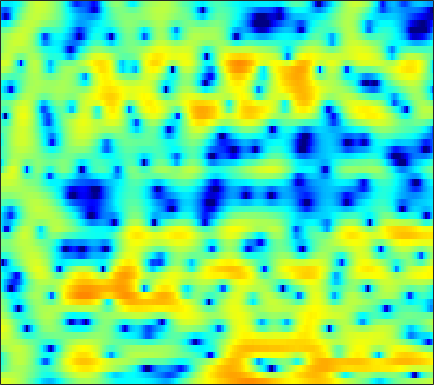

Values plotted in this chart, from the file beside it:
4.1264, 4.1053, 4.0309, 3.8884, 3.7357, 3.4699, 3.1292, 2.8238, 2.34, 1.7729, 1.1249, 0.56826, -0.25356, -1.1488, -1.8876, -2.9484, -4.0872, -4.9818, -6.19, -7.3463, -8.3401, -8.8999, -9.2934, -9.0652
2.172, 2.291, 2.425, 2.515, 2.543, 2.521, 2.426, 2.301, 2.059, 1.736, 1.324, 0.9593, 0.4042, -0.222, -0.7378, -1.465, -2.227, -2.806, -3.55, -4.22, -4.744, -4.998, -5.089, -4.864
-3.393, -2.279, -1.045, -0.06878, 0.5154, 1.111, 1.516, 1.707, 1.812, 1.757, 1.546, 1.299, 0.8416, 0.2717, -0.2205, -0.9534, -1.735, -2.316, -3.019, -3.546, -3.805, -3.758, -3.388, -2.719
-4.601, -3.266, -1.678, -0.3477, 0.4801, 1.376, 2.029, 2.365, 2.618, 2.64, 2.446, 2.163, 1.594, 0.7961, 0.03727, -1.24, -2.861, -4.355, -6.86, -10.11, -13.54, -13.78, -10.4, -6.964
-4.321, -2.914, -1.315, -0.02738, 0.7611, 1.597, 2.201, 2.497, 2.72, 2.731, 2.548, 2.293, 1.804, 1.14, 0.5359, -0.4007, -1.448, -2.261, -3.365, -4.384, -5.197, -5.574, -5.678, -5.271
0.4348, 0.9426, 1.564, 2.093, 2.41, 2.73, 2.927, 2.991, 2.966, 2.808, 2.521, 2.222, 1.705, 1.045, 0.4632, -0.4565, -1.549, -2.507, -4.051, -6.005, -8.615, -11.35, -17.22, -21.77
2.488, 2.567, 2.615, 2.594, 2.52, 2.352, 2.105, 1.876, 1.514, 1.11, 0.68, 0.3452, -0.1056, -0.5508, -0.8739, -1.328, -1.786, -2.152, -2.66, -3.169, -3.653, -3.951, -4.168, -4.115
3.974, 3.805, 3.474, 3.022, 2.603, 1.924, 1.096, 0.381, -0.6744, -1.794, -2.861, -3.521, -4.053, -4.088, -3.842, -3.322, -2.75, -2.338, -1.871, -1.49, -1.196, -1.021, -0.8457, -0.7173
4.933, 4.638, 4.111, 3.418, 2.782, 1.74, 0.4396, -0.7506, -2.733, -5.419, -9.373, -14.29, -35.61, -14.23, -9.637, -6.032, -3.689, -2.413, -1.137, -0.2327, 0.3692, 0.6758, 0.905, 0.9206
4.023, 3.698, 3.124, 2.394, 1.757, 0.8234, -0.1907, -0.9781, -2.054, -3.075, -3.934, -4.359, -4.486, -4.018, -3.402, -2.403, -1.355, -0.6165, 0.2207, 0.8718, 1.311, 1.493, 1.54, 1.368
2.43, 1.97, 1.169, 0.1648, -0.6994, -1.944, -3.143, -3.898, -4.53, -4.635, -4.264, -3.747, -2.927, -2.05, -1.386, -0.5441, 0.2425, 0.7591, 1.352, 1.8, 2.098, 2.222, 2.241, 2.101
1.079, 0.4275, -0.7082, -2.222, -3.694, -6.277, -10.15, -14.78, -25.67, -14.96, -9.357, -6.733, -4.242, -2.426, -1.377, -0.2551, 0.6138, 1.08, 1.512, 1.77, 1.934, 1.995, 2.022, 2.044
0.4649, -0.224, -1.277, -2.471, -3.45, -4.756, -5.925, -6.55, -6.802, -6.122, -4.816, -3.697, -2.249, -0.9912, -0.2176, 0.5939, 1.077, 1.219, 1.179, 0.8206, 0.1452, -0.4697, -1.244, -1.591
-1.054, -2.106, -3.657, -5.13, -5.916, -6.44, -6.334, -5.923, -5.018, -3.901, -2.695, -1.779, -0.6716, 0.3332, 0.9653, 1.55, 1.818, 1.823, 1.478, 0.6131, -0.976, -2.8, -6.733, -13.64
-5.111, -7.141, -10.67, -15.96, -22.85, -24.94, -16.5, -13.2, -10.07, -7.598, -5.517, -4.135, -2.496, -1.163, -0.3353, 0.5327, 1.108, 1.371, 1.439, 1.256, 0.8986, 0.5399, 0.1186, 0.0171
-5.453, -7.102, -9.612, -12.2, -13.9, -15.43, -16.04, -15.74, -13.94, -11.14, -8.209, -6.163, -3.814, -1.878, -0.7144, 0.4973, 1.397, 1.852, 2.214, 2.355, 2.337, 2.23, 2.057, 1.892
-3.627, -4.834, -6.426, -8.121, -9.539, -11.91, -15.12, -17.98, -16.59, -11.06, -6.81, -4.321, -1.706, 0.2874, 1.466, 2.676, 3.51, 3.879, 4.119, 4.051, 3.685, 3.247, 2.427, 1.357
-6.193, -7.124, -7.524, -7.283, -6.929, -6.369, -5.734, -5.125, -4.048, -2.673, -1.127, 0.01021, 1.415, 2.597, 3.325, 4.056, 4.465, 4.582, 4.506, 4.106, 3.334, 2.518, 1.042, -1.034
-15.8, -22.77, -14.4, -9.349, -7.012, -4.769, -3.114, -2.085, -0.8553, 0.2142, 1.185, 1.841, 2.608, 3.225, 3.558, 3.835, 3.909, 3.83, 3.496, 2.929, 2.114, 1.311, 0.03624, -1.474
-4.078, -4.36, -4.165, -3.486, -2.778, -1.772, -0.7962, -0.1079, 0.7212, 1.443, 2.059, 2.445, 2.838, 3.099, 3.206, 3.207, 3.06, 2.845, 2.376, 1.739, 0.9334, 0.2012, -0.9406, -2.243
-0.6656, -0.7565, -0.7267, -0.4973, -0.2375, 0.2066, 0.714, 1.099, 1.583, 2.011, 2.351, 2.526, 2.659, 2.664, 2.583, 2.369, 2.031, 1.7, 1.195, 0.5668, -0.1789, -0.8209, -1.849, -3.107
-0.01062, -0.1493, -0.1985, -0.05056, 0.1799, 0.613, 1.13, 1.531, 2.02, 2.417, 2.663, 2.74, 2.674, 2.41, 2.083, 1.514, 0.8539, 0.3457, -0.2374, -0.7022, -1.063, -1.315, -1.737, -2.369
-1.667, -2.377, -2.974, -2.857, -2.261, -1.071, 0.223, 1.122, 2.133, 2.87, 3.304, 3.414, 3.237, 2.657, 1.926, 0.5017, -1.45, -3.15, -5.057, -5.029, -3.468, -2.23, -0.9679, -0.2338
-6.75, -10.1, -19.31, -19.08, -11.4, -6.353, -3.198, -1.46, 0.3263, 1.606, 2.454, 2.802, 2.878, 2.466, 1.796, 0.3165, -2.018, -4.438, -7.799, -7.152, -3.78, -1.697, 0.267, 1.527
-7.36, -8.676, -10.02, -10.37, -9.844, -8.346, -6.437, -4.924, -3.029, -1.402, -0.1148, 0.6122, 1.258, 1.543, 1.553, 1.33, 0.9489, 0.6714, 0.4235, 0.4888, 0.8263, 1.186, 1.674, 2.06
-7.276, -8.651, -10.96, -13.92, -16.11, -15.57, -11.54, -8.679, -5.604, -3.233, -1.424, -0.3717, 0.6984, 1.448, 1.835, 2.171, 2.354, 2.424, 2.465, 2.48, 2.474, 2.451, 2.375, 2.22
-5.296, -6.344, -8.121, -10.19, -11.44, -11.14, -8.769, -6.715, -4.292, -2.322, -0.7661, 0.1772, 1.173, 1.916, 2.329, 2.717, 2.945, 3.021, 3.031, 2.93, 2.737, 2.527, 2.157, 1.681
-2.056, -2.344, -2.729, -3.004, -3.05, -2.839, -2.309, -1.762, -0.9288, -0.09003, 0.68, 1.186, 1.746, 2.169, 2.398, 2.586, 2.646, 2.615, 2.466, 2.205, 1.827, 1.468, 0.8832, 0.1682
0.3054, 0.2915, 0.2697, 0.2745, 0.3118, 0.4155, 0.5885, 0.7548, 1.002, 1.259, 1.499, 1.649, 1.802, 1.883, 1.891, 1.825, 1.667, 1.488, 1.154, 0.7284, 0.1977, -0.2647, -0.9802, -1.822
1.883, 1.929, 1.973, 1.996, 2, 1.989, 1.955, 1.915, 1.837, 1.736, 1.616, 1.517, 1.369, 1.197, 1.039, 0.7798, 0.4362, 0.1161, -0.3983, -1.009, -1.69, -2.233, -2.977, -3.746
2.933, 3.005, 3.091, 3.139, 3.13, 3.033, 2.818, 2.574, 2.155, 1.655, 1.131, 0.7732, 0.3813, 0.1027, -0.06389, -0.3059, -0.6637, -1.065, -1.795, -2.788, -3.943, -4.823, -5.768, -6.25
2.873, 3.149, 3.597, 3.989, 4.165, 4.167, 3.848, 3.365, 2.372, 0.9705, -0.7144, -1.93, -2.846, -2.595, -1.975, -1.225, -0.9069, -1.055, -1.865, -3.468, -6.206, -9.362, -15.7, -14.6
-2.942, -0.9515, 1.381, 3.014, 3.808, 4.324, 4.241, 3.775, 2.514, 0.3183, -3.353, -8.027, -16.04, -7.568, -3.927, -1.267, -0.007997, 0.3307, 0.08624, -0.7881, -2.236, -3.506, -4.844, -4.777
-7.206, -4.623, -1.802, 0.1868, 1.221, 2.091, 2.443, 2.394, 1.962, 1.182, 0.2056, -0.4632, -0.9676, -0.8852, -0.5545, -0.04873, 0.2921, 0.381, 0.2788, -0.03861, -0.453, -0.7615, -1.05, -1.114
-3.308, -2.592, -1.48, -0.3733, 0.3457, 1.123, 1.651, 1.883, 1.999, 1.931, 1.742, 1.569, 1.331, 1.112, 0.9574, 0.729, 0.453, 0.1826, -0.2319, -0.7209, -1.217, -1.559, -1.911, -2.096
-3.452, -2.528, -1.315, -0.2059, 0.5367, 1.366, 2.009, 2.369, 2.684, 2.828, 2.824, 2.729, 2.495, 2.148, 1.809, 1.249, 0.5638, -0.03506, -0.9629, -2.005, -3.142, -3.99, -4.977, -5.564
-5.016, -3.32, -1.511, -0.07602, 0.818, 1.785, 2.534, 2.96, 3.358, 3.569, 3.595, 3.494, 3.203, 2.73, 2.253, 1.455, 0.4426, -0.4578, -1.897, -3.666, -5.893, -8.02, -11.83, -16.92
-4.153, -2.821, -1.294, -0.004242, 0.8207, 1.773, 2.539, 2.993, 3.436, 3.676, 3.7, 3.582, 3.23, 2.655, 2.083, 1.121, -0.06331, -1.098, -2.672, -4.458, -6.484, -8.123, -10.39, -12.01
-2.324, -1.899, -1.184, -0.3241, 0.3802, 1.331, 2.204, 2.765, 3.329, 3.657, 3.732, 3.613, 3.216, 2.547, 1.867, 0.7279, -0.643, -1.821, -3.533, -5.301, -6.924, -7.895, -8.619, -8.534
-3.03, -3.657, -3.732, -2.679, -1.454, 0.293, 1.834, 2.762, 3.679, 4.233, 4.426, 4.332, 3.895, 3.108, 2.277, 0.8725, -0.8783, -2.454, -4.874, -7.843, -11.38, -14.18, -15.14, -12.1
-6.351, -11.33, -28.18, -9.138, -4.562, -0.8325, 1.582, 2.871, 4.079, 4.784, 5.043, 4.963, 4.493, 3.595, 2.642, 0.9723, -1.151, -3.003, -5.729, -8.716, -11.84, -13.8, -14.08, -11.05
-2.091, -2.752, -2.964, -2.146, -1.079, 0.4817, 1.909, 2.813, 3.746, 4.344, 4.577, 4.503, 4.047, 3.139, 2.136, 0.2834, -2.275, -4.708, -8.886, -13.66, -14.46, -12.25, -9.213, -6.768
-1.263, -1.299, -1.222, -0.9142, -0.5294, 0.167, 1.002, 1.652, 2.457, 3.105, 3.5, 3.584, 3.384, 2.8, 2.076, 0.7092, -1.202, -3.027, -5.921, -8.599, -8.948, -7.571, -5.294, -3.424
-3.828, -4.009, -4.429, -4.86, -4.928, -4.42, -3.234, -2.127, -0.6732, 0.55, 1.481, 1.959, 2.301, 2.321, 2.139, 1.674, 1.019, 0.4559, -0.3036, -0.833, -1.002, -0.9026, -0.5296, -0.005011
-6.146, -7.009, -9.149, -13.2, -18.75, -18.44, -10.64, -7.224, -4.15, -2.036, -0.5354, 0.3033, 1.101, 1.589, 1.788, 1.863, 1.792, 1.671, 1.485, 1.31, 1.208, 1.196, 1.244, 1.361
-4.686, -5.319, -6.538, -7.941, -8.697, -8.531, -7.011, -5.592, -3.786, -2.236, -0.9921, -0.2271, 0.5882, 1.195, 1.516, 1.778, 1.86, 1.833, 1.727, 1.545, 1.341, 1.218, 1.122, 1.106
-1.029, -1.263, -1.666, -2.09, -2.38, -2.587, -2.601, -2.471, -2.118, -1.569, -0.8423, -0.2507, 0.5341, 1.201, 1.574, 1.882, 1.933, 1.805, 1.409, 0.831, 0.1507, -0.348, -0.8164, -0.9233
2.473, 2.386, 2.109, 1.623, 1.112, 0.2056, -0.9745, -1.996, -3.297, -3.803, -2.896, -1.662, 0.00256, 1.307, 1.98, 2.441, 2.433, 2.101, 1.187, -0.2973, -2.439, -4.518, -7.45, -7.906
3.609, 3.789, 3.754, 3.357, 2.776, 1.494, -0.5734, -2.951, -8.325, -17.83, -8.212, -3.943, -0.6274, 1.309, 2.17, 2.679, 2.602, 2.186, 1.151, -0.5196, -2.913, -5.295, -8.9, -9.625
1.656, 2.35, 2.881, 3.003, 2.836, 2.312, 1.458, 0.6937, -0.2344, -0.7142, -0.4515, 0.0938, 0.8915, 1.483, 1.709, 1.705, 1.349, 0.866, 0.009581, -1.044, -2.201, -3.025, -3.88, -4.318
0.3548, 1.247, 2.088, 2.594, 2.794, 2.872, 2.791, 2.673, 2.48, 2.311, 2.176, 2.081, 1.911, 1.61, 1.254, 0.5951, -0.3048, -1.115, -2.302, -3.461, -4.402, -4.89, -5.25, -5.404
0.6477, 1.264, 1.954, 2.492, 2.809, 3.11, 3.306, 3.382, 3.393, 3.315, 3.119, 2.876, 2.4, 1.712, 1.017, -0.2139, -1.855, -3.408, -5.97, -8.937, -11.19, -11.2, -9.686, -8.145
0.4812, 0.8522, 1.348, 1.84, 2.192, 2.624, 2.992, 3.212, 3.422, 3.502, 3.431, 3.26, 2.84, 2.162, 1.451, 0.1616, -1.592, -3.314, -6.399, -10.69, -15.08, -14.15, -10.46, -7.923
-1.637, -1.432, -1.039, -0.5028, -0.02989, 0.6709, 1.372, 1.866, 2.437, 2.861, 3.116, 3.186, 3.094, 2.771, 2.373, 1.635, 0.6562, -0.2051, -1.446, -2.618, -3.442, -3.73, -3.708, -3.47
-6.555, -6.745, -6.608, -5.84, -4.885, -3.375, -1.864, -0.8338, 0.3456, 1.304, 2.027, 2.42, 2.759, 2.894, 2.871, 2.692, 2.358, 2.033, 1.555, 1.06, 0.5974, 0.2949, -0.06071, -0.3871
-13.4, -16.1, -21.25, -17.32, -12.71, -8.473, -5.516, -3.81, -1.995, -0.5658, 0.5655, 1.248, 1.963, 2.481, 2.747, 2.947, 3.001, 2.953, 2.79, 2.541, 2.223, 1.947, 1.526, 1.046
-12.22, -13.1, -13.8, -12.73, -10.99, -8.571, -6.423, -5.025, -3.401, -1.978, -0.7134, 0.1363, 1.121, 1.921, 2.396, 2.861, 3.144, 3.244, 3.233, 3.086, 2.821, 2.551, 2.112, 1.579
-6.729, -6.871, -7.027, -7.027, -6.907, -6.629, -6.203, -5.751, -4.856, -3.603, -2.138, -1.023, 0.3578, 1.516, 2.209, 2.902, 3.316, 3.465, 3.475, 3.292, 2.958, 2.636, 2.141, 1.585
